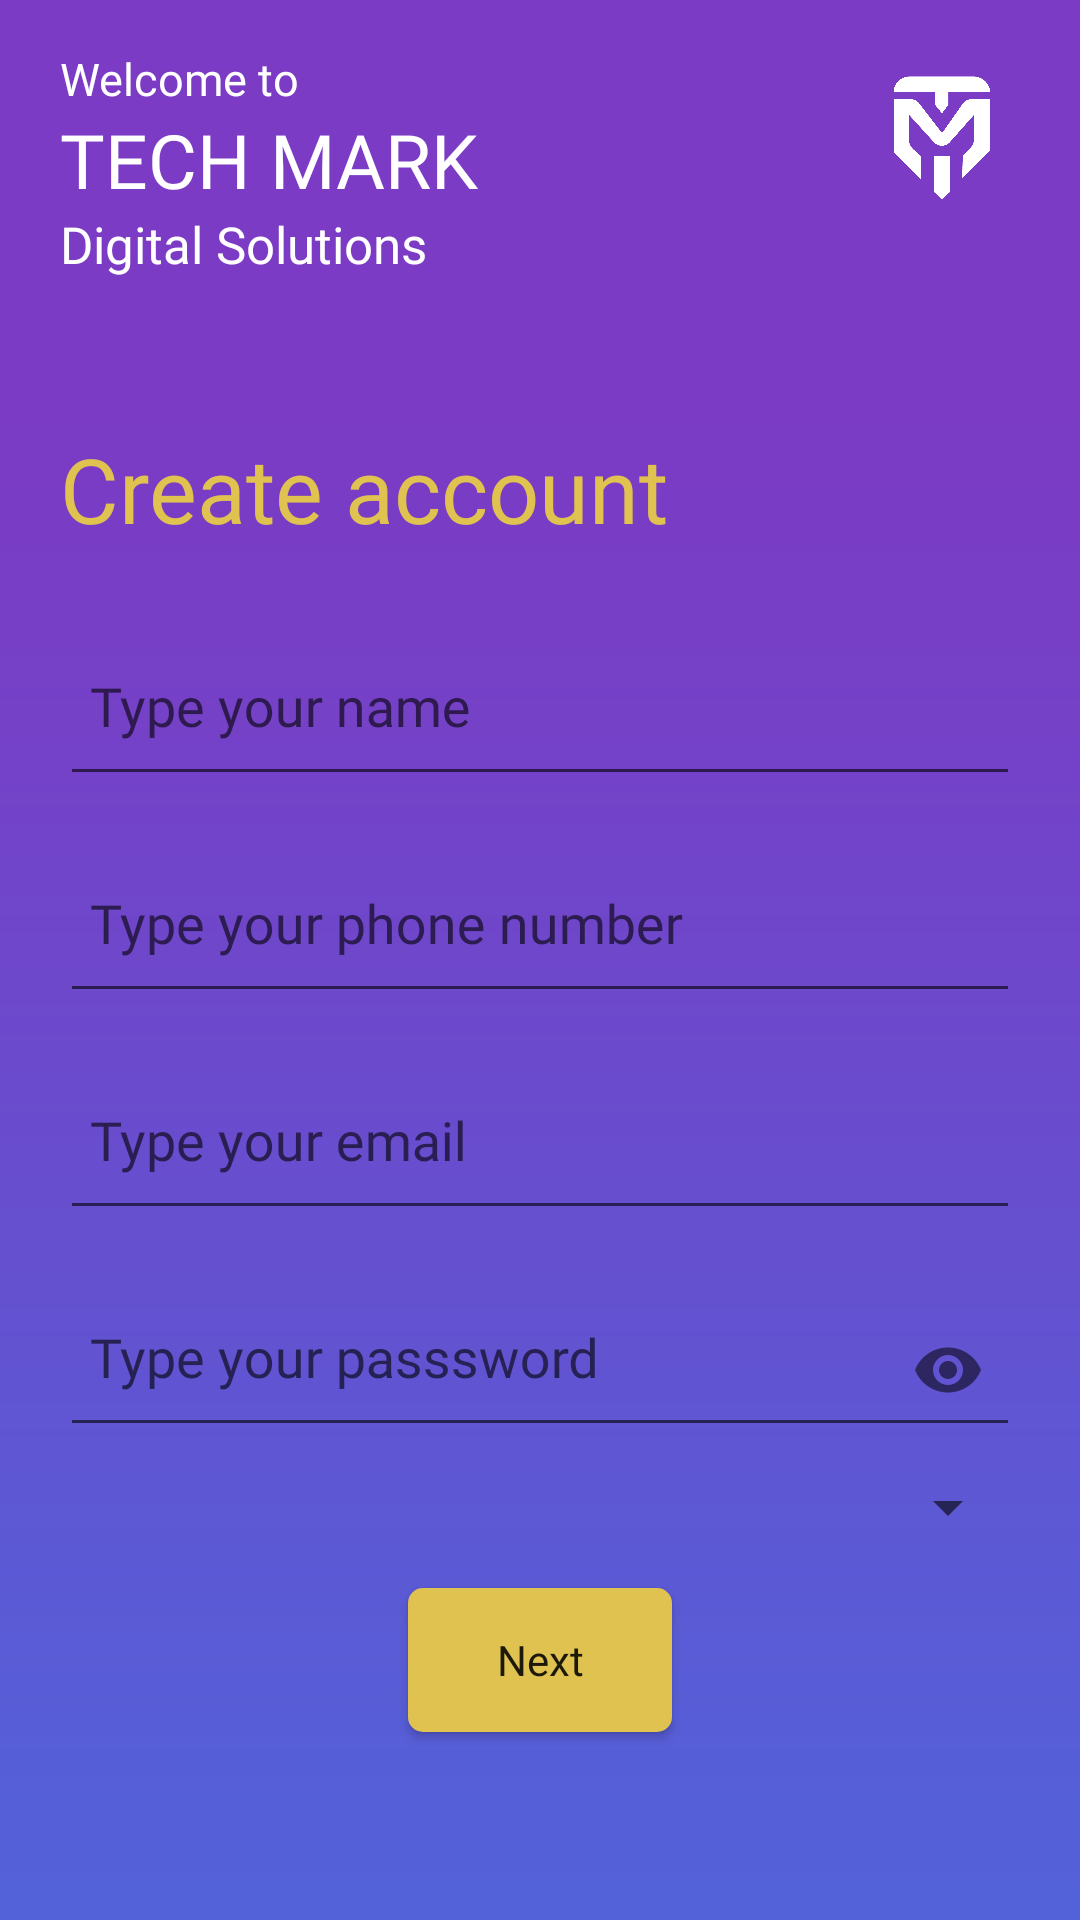

Reconstruct the res/layout file that produces this screen, plus the resources it refers to.
<!-- AndroidManifest.xml: application theme AppTheme -->
<!-- res/layout/activity_sign_up.xml -->
<?xml version="1.0" encoding="utf-8"?>
<RelativeLayout xmlns:android="http://schemas.android.com/apk/res/android"
    xmlns:app="http://schemas.android.com/apk/res-auto"
    xmlns:tools="http://schemas.android.com/tools"
    android:layout_width="match_parent"
    android:layout_height="match_parent"
    tools:context=".SignUpActivity"
    android:id="@+id/parent_layout"
    android:background="@drawable/signup_bg">

    <TextView
        android:id="@+id/textView3"
        android:layout_width="wrap_content"
        android:layout_height="wrap_content"
        android:fontFamily="@font/ambit_regular"
        android:text="@string/welcome"
        android:layout_marginTop="16dp"
        android:layout_marginStart="20dp"
        android:textColor="@color/white"
        android:textSize="15sp">

    </TextView>

    <TextView
        android:id="@+id/textView4"
        android:layout_width="wrap_content"
        android:layout_height="wrap_content"
        android:fontFamily="@font/ambit_regular"
        android:text="@string/tech_mark"
        android:layout_marginStart="20dp"
        android:layout_below="@id/textView3"
        android:textColor="@color/white"
        android:textSize="25sp">

    </TextView>

    <TextView
        android:id="@+id/textView5"
        android:layout_width="wrap_content"
        android:layout_height="wrap_content"
        android:fontFamily="@font/ambit_regular"
        android:text="@string/digi_sol"
        android:layout_marginStart="20dp"
        android:layout_below="@id/textView4"
        android:textColor="@color/white"
        android:textSize="17sp">

    </TextView>

    <ImageView
        android:layout_width="60dp"
        android:layout_height="60dp"
        android:src="@drawable/logo_white"
        android:scaleY="1.5"
        android:transitionName="image"
        android:scaleX="1.5"
        android:layout_alignParentEnd="true"
        android:layout_marginTop="16dp"
        android:layout_marginEnd="16dp">

    </ImageView>

    <TextView
        android:layout_width="wrap_content"
        android:layout_height="wrap_content"
        android:text="@string/create_account"
        android:id="@+id/sign_up_head"
        android:textColor="@color/dull_yellow"
        android:textSize="30sp"
        android:layout_marginTop="50dp"
        android:layout_marginStart="20dp"
        android:layout_below="@id/textView5"
        android:fontFamily="@font/ambit_bold">

    </TextView>

    <RelativeLayout
        android:layout_width="match_parent"
        android:layout_height="wrap_content"
        android:id="@+id/layout"
        android:layout_below="@id/sign_up_head">

        <com.google.android.material.textfield.TextInputLayout
            android:layout_width="match_parent"
            android:layout_height="wrap_content"
            android:id="@+id/name_layout"
            android:layout_marginTop="20dp"
            android:layout_marginStart="20dp"
            android:layout_marginEnd="20dp"
            android:theme="@style/et">

            <EditText
                android:layout_width="match_parent"
                android:layout_height="wrap_content"
                android:id="@+id/name_et"
                android:textColor="@color/white"
                android:fontFamily="@font/ambit_regular"
                android:theme="@style/et"
                android:paddingBottom="17dp"
                android:hint="@string/type_name"
                android:paddingStart="10dp"
                android:paddingEnd="10dp"
                android:drawablePadding="10dp"
                android:textColorHint="@color/silver"
                android:drawableStart="@drawable/ic_name"
                android:inputType="textCapWords">

            </EditText>

        </com.google.android.material.textfield.TextInputLayout>

        <com.google.android.material.textfield.TextInputLayout
            android:layout_width="match_parent"
            android:layout_height="wrap_content"
            android:id="@+id/phone_layout"
            android:layout_marginTop="10dp"
            android:layout_marginStart="20dp"
            android:layout_marginEnd="20dp"
            android:theme="@style/et"
            android:layout_below="@id/name_layout">

            <EditText
                android:layout_width="match_parent"
                android:layout_height="wrap_content"
                android:id="@+id/phone_et"
                android:textColor="@color/white"
                android:fontFamily="@font/ambit_regular"
                android:theme="@style/et"
                android:paddingBottom="17dp"
                android:hint="@string/type_phone"
                android:paddingStart="10dp"
                android:paddingEnd="10dp"
                android:drawablePadding="10dp"
                android:textColorHint="@color/silver"
                android:drawableStart="@drawable/ic_phone"
                android:inputType="phone"
                android:digits="0123456789">

            </EditText>

        </com.google.android.material.textfield.TextInputLayout>

        <com.google.android.material.textfield.TextInputLayout
            android:layout_width="match_parent"
            android:layout_height="wrap_content"
            android:id="@+id/email_layout"
            android:layout_marginTop="10dp"
            android:layout_marginStart="20dp"
            android:layout_marginEnd="20dp"
            android:theme="@style/et"
            android:layout_below="@id/phone_layout">

            <EditText
                android:layout_width="match_parent"
                android:layout_height="wrap_content"
                android:id="@+id/email_et"
                android:textColor="@color/white"
                android:fontFamily="@font/ambit_regular"
                android:theme="@style/et"
                android:paddingBottom="17dp"
                android:hint="@string/type_email"
                android:paddingStart="10dp"
                android:paddingEnd="10dp"
                android:drawablePadding="10dp"
                android:textColorHint="@color/silver"
                android:drawableStart="@drawable/ic_email_white"
                android:inputType="textEmailAddress">

            </EditText>

        </com.google.android.material.textfield.TextInputLayout>

        <com.google.android.material.textfield.TextInputLayout
            android:layout_width="match_parent"
            android:layout_height="wrap_content"
            android:id="@+id/password_layout"
            android:layout_marginTop="10dp"
            android:layout_marginStart="20dp"
            android:layout_marginEnd="20dp"
            android:theme="@style/et"
            app:passwordToggleEnabled="true"
            android:layout_below="@id/email_layout">

            <EditText
                android:layout_width="match_parent"
                android:layout_height="wrap_content"
                android:id="@+id/password_et"
                android:textColor="@color/white"
                android:fontFamily="@font/ambit_regular"
                android:theme="@style/et"
                android:paddingBottom="17dp"
                android:hint="@string/type_pass"
                android:paddingStart="10dp"
                android:paddingEnd="10dp"
                android:drawablePadding="10dp"
                android:textColorHint="@color/silver"
                android:drawableStart="@drawable/ic_password"
                android:inputType="textPassword">

            </EditText>

        </com.google.android.material.textfield.TextInputLayout>


        <Spinner
            android:layout_width="match_parent"
            android:layout_height="wrap_content"
            android:id="@+id/post_spinner"
            android:paddingTop="17dp"
            android:paddingBottom="17dp"
            android:layout_marginTop="3dp"
            android:layout_below="@id/password_layout"
            android:layout_marginStart="20dp"
            android:layout_marginEnd="20dp"
            android:textAlignment="textStart">

        </Spinner>


    </RelativeLayout>


    <Button
        android:layout_width="wrap_content"
        android:layout_height="wrap_content"
        android:id="@+id/next_btn"
        android:background="@drawable/next_btn_bg"
        android:layout_below="@id/layout"
        android:layout_centerHorizontal="true"
        android:layout_marginTop="10dp"
        android:text="@string/next"
        android:textAllCaps="false"
        android:fontFamily="@font/ambit_regular">

    </Button>


</RelativeLayout>
<!-- resources referenced by this layout -->
<resources>
  <color name="dull_yellow">#dfc250</color>
  <color name="silver">#C0C0C0</color>
  <color name="white">#fff</color>
  <!-- drawable logo_white: png bitmap (drawable, 35089 bytes) -->
  <!-- drawable next_btn_bg (drawable) -->
  <?xml version="1.0" encoding="utf-8"?>
  <shape xmlns:android="http://schemas.android.com/apk/res/android">
  
      <solid android:color="@color/dull_yellow">
  
      </solid>
  
      <corners android:radius="5dp">
  
      </corners>
  
  </shape>
  <!-- drawable signup_bg: png bitmap (drawable, 20823 bytes) -->
  <string name="create_account">Create account</string>
  <string name="digi_sol">Digital Solutions</string>
  <string name="next">Next</string>
  <string name="tech_mark">TECH MARK</string>
  <string name="type_email">Type your email</string>
  <string name="type_name">Type your name</string>
  <string name="type_pass">Type your passsword</string>
  <string name="type_phone">Type your phone number</string>
  <string name="welcome">Welcome to</string>
  <style name="et" parent="Theme.AppCompat.Light.NoActionBar">
          <item name="colorPrimary">@color/white</item>
          <item name="colorPrimaryDark">@color/white</item>
          <item name="colorAccent">@color/white</item>
      </style>
  <style name="AppTheme" parent="Theme.AppCompat.Light.NoActionBar">
          
          <item name="colorPrimary">@color/colorPrimary</item>
          <item name="colorPrimaryDark">@color/colorPrimaryDark</item>
          <item name="colorAccent">@color/colorAccent</item>
      </style>
  <color name="colorPrimary">#7b3bc4</color>
  <color name="colorPrimaryDark">#7b3bc4</color>
  <color name="colorAccent">#7b3bc4</color>
</resources>
